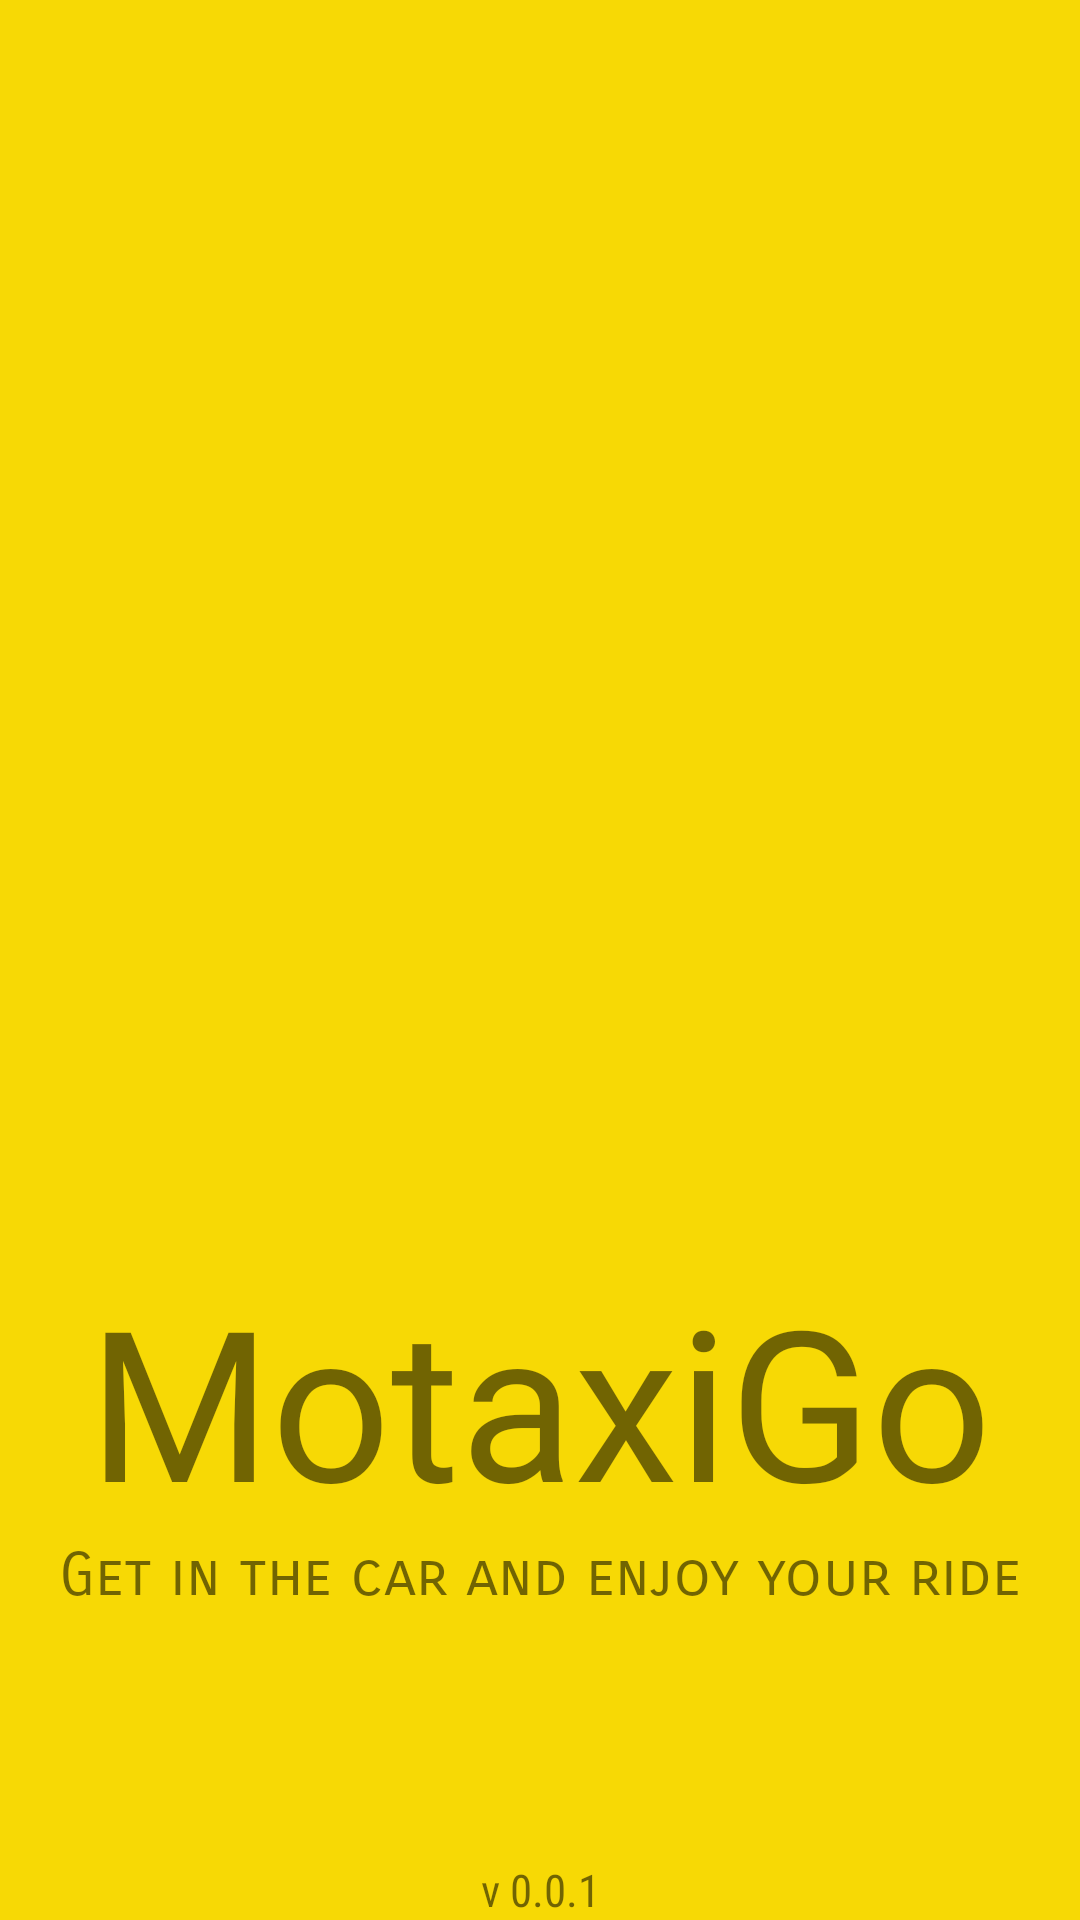

Layout XML and referenced resources for this Android screen:
<!-- AndroidManifest.xml: application theme Theme.MotaX -->
<!-- res/layout/activity_spalsh_screen.xml -->
<?xml version="1.0" encoding="utf-8"?>
<androidx.constraintlayout.widget.ConstraintLayout xmlns:android="http://schemas.android.com/apk/res/android"
    xmlns:app="http://schemas.android.com/apk/res-auto"
    xmlns:tools="http://schemas.android.com/tools"
    android:layout_width="match_parent"
    android:layout_height="match_parent"
    android:background="#F7D905"
    tools:context=".MainActivity">

    <ImageView
        android:id="@+id/imgLogo"
        android:layout_width="match_parent"
        android:layout_height="300dp"
        android:layout_marginLeft="10dp"
        android:layout_marginTop="100dp"
        android:layout_marginRight="10dp"
        android:src="@drawable/logobig"
        app:layout_constraintBottom_toBottomOf="parent"
        app:layout_constraintEnd_toEndOf="parent"
        app:layout_constraintStart_toStartOf="parent"
        app:layout_constraintTop_toTopOf="parent"
        app:layout_constraintVertical_bias="0" />

    <TextView
        android:id="@+id/txtAppName"
        android:layout_width="match_parent"
        android:layout_height="wrap_content"
        android:layout_marginTop="20dp"
        android:fontFamily="@font/bangers_regular"
        android:gravity="center_horizontal"
        android:text="@string/motaxigo"
        android:textAlignment="center"
        android:textSize="70sp"
        app:layout_constraintBottom_toBottomOf="parent"
        app:layout_constraintEnd_toEndOf="parent"
        app:layout_constraintHorizontal_bias="0"
        app:layout_constraintStart_toStartOf="parent"
        app:layout_constraintTop_toBottomOf="@+id/imgLogo"
        app:layout_constraintVertical_bias="0" />

    <TextView
        android:id="@+id/txtSologan"
        android:layout_width="wrap_content"
        android:layout_height="wrap_content"
        android:gravity="center_horizontal"
        android:text="@string/get_in_the_car_and_feel_the_live"
        android:textAlignment="center"
        app:layout_constraintVertical_bias="0"
        android:fontFamily="sans-serif-smallcaps"
        android:textSize="20sp"
        app:layout_constraintBottom_toBottomOf="parent"
        app:layout_constraintEnd_toEndOf="parent"
        app:layout_constraintStart_toStartOf="parent"
        app:layout_constraintTop_toBottomOf="@+id/txtAppName" />

    <TextView
        android:id="@+id/txtVersion"
        android:layout_width="wrap_content"
        android:layout_height="wrap_content"
        android:gravity="center_horizontal"
        android:text="@string/version"
        android:textAlignment="center"
        app:layout_constraintVertical_bias="0"
        android:fontFamily="sans-serif-condensed"
        android:textSize="15sp"
        app:layout_constraintBottom_toBottomOf="parent"
        app:layout_constraintEnd_toEndOf="parent"
        app:layout_constraintStart_toStartOf="parent"
         />
</androidx.constraintlayout.widget.ConstraintLayout>
<!-- resources referenced by this layout -->
<resources>
  <string name="get_in_the_car_and_feel_the_live">Get in the car and enjoy your ride</string>
  <string name="motaxigo">MotaxiGo</string>
  <string name="version">v 0.0.1</string>
  <style name="Theme.MotaX" parent="Theme.MaterialComponents.Light.NoActionBar">
          
          <item name="colorPrimary">@color/black</item>
          <item name="colorPrimaryVariant">@color/black</item>
          <item name="colorOnPrimary">@color/black</item>
          
          <item name="colorSecondary">@color/black</item>
          <item name="colorSecondaryVariant">@color/teal_700</item>
          <item name="colorOnSecondary">@color/black</item>
          
          <item name="android:statusBarColor" tools:targetApi="l">?attr/colorPrimaryVariant</item>
          
      </style>
  <color name="black">#000000</color>
  <color name="teal_700">#FF018786</color>
</resources>
